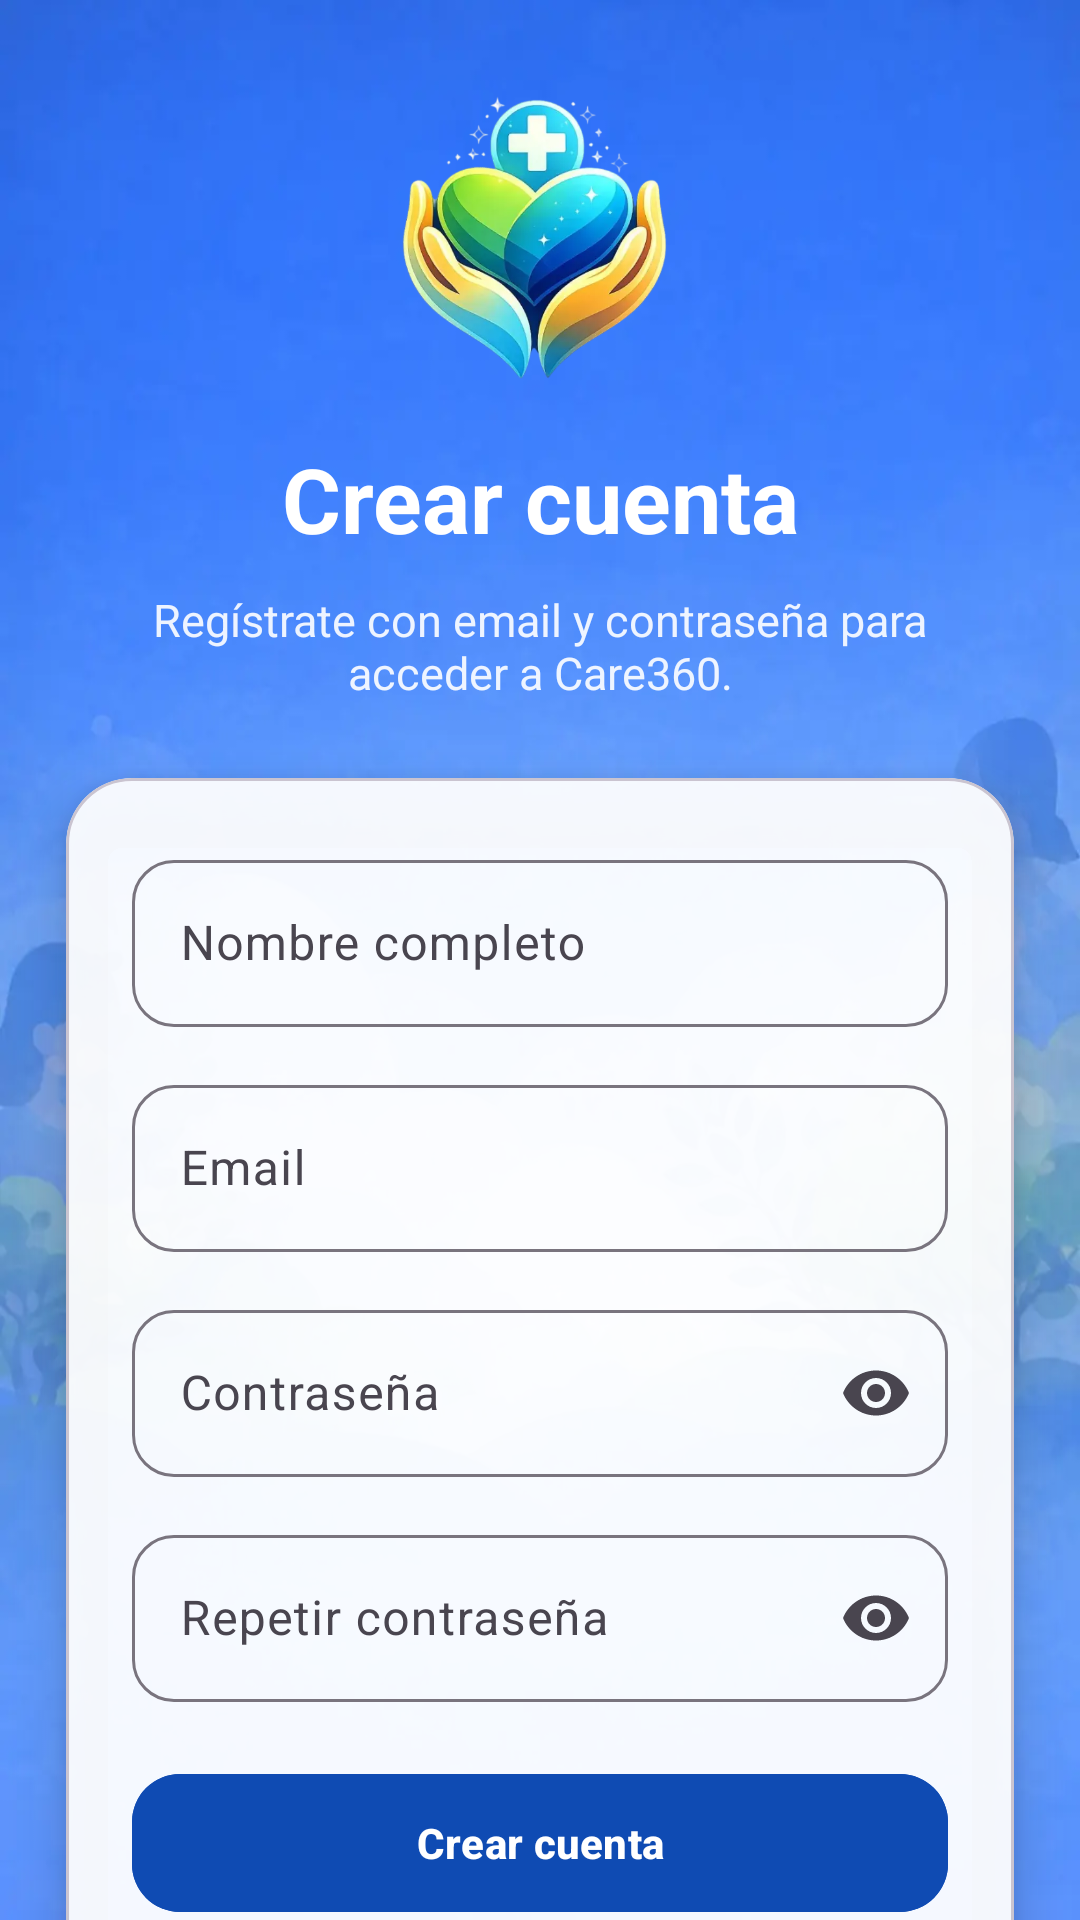

This screen was rendered from an Android layout file. Write that file and the resources it references.
<!-- AndroidManifest.xml: application theme Theme.Care360 -->
<!-- res/layout/activity_register.xml -->
<?xml version="1.0" encoding="utf-8"?>
<androidx.constraintlayout.widget.ConstraintLayout xmlns:android="http://schemas.android.com/apk/res/android"
    xmlns:app="http://schemas.android.com/apk/res-auto"
    xmlns:tools="http://schemas.android.com/tools"
    android:layout_width="match_parent"
    android:layout_height="match_parent"
    tools:context=".ui.RegisterActivity">

    
    <ImageView
        android:id="@+id/imgBackground"
        android:layout_width="0dp"
        android:layout_height="0dp"
        android:scaleType="fitXY"
        android:src="@drawable/pantalla_dos"
        app:layout_constraintTop_toTopOf="parent"
        app:layout_constraintBottom_toBottomOf="parent"
        app:layout_constraintStart_toStartOf="parent"
        app:layout_constraintEnd_toEndOf="parent" />

    
    <ImageView
        android:id="@+id/logo"
        android:layout_width="200dp"
        android:layout_height="100dp"
        android:layout_marginTop="30dp"
        android:scaleType="fitCenter"
        android:src="@drawable/logoab"
        app:layout_constraintTop_toTopOf="parent"
        app:layout_constraintStart_toStartOf="parent"
        app:layout_constraintEnd_toEndOf="parent" />

    
    <TextView
        android:id="@+id/txtTitulo"
        android:layout_width="0dp"
        android:layout_height="wrap_content"
        android:text="@string/register_title"
        android:textColor="#FFFFFF"
        android:textSize="30sp"
        android:textStyle="bold"
        android:gravity="center"
        android:layout_marginTop="16dp"
        app:layout_constraintTop_toBottomOf="@id/logo"
        app:layout_constraintStart_toStartOf="parent"
        app:layout_constraintEnd_toEndOf="parent"/>

    
    <TextView
        android:id="@+id/txtSubtitulo"
        android:layout_width="0dp"
        android:layout_height="wrap_content"
        android:text="@string/register_subtitle"
        android:textColor="#E6FFFFFF"
        android:textSize="15sp"
        android:gravity="center"
        android:layout_marginTop="10dp"
        android:layout_marginStart="30dp"
        android:layout_marginEnd="30dp"
        app:layout_constraintTop_toBottomOf="@id/txtTitulo"
        app:layout_constraintStart_toStartOf="parent"
        app:layout_constraintEnd_toEndOf="parent"/>

    
    <com.google.android.material.card.MaterialCardView
        android:id="@+id/cardRegister"
        android:layout_width="0dp"
        android:layout_height="wrap_content"
        android:layout_marginStart="22dp"
        android:layout_marginEnd="22dp"
        android:layout_marginTop="25dp"
        app:cardCornerRadius="22dp"
        app:cardElevation="10dp"
        app:cardBackgroundColor="#EFFFFFFF"
        app:layout_constraintTop_toBottomOf="@id/txtSubtitulo"
        app:layout_constraintStart_toStartOf="parent"
        app:layout_constraintEnd_toEndOf="parent">

        <LinearLayout
            android:layout_width="match_parent"
            android:layout_height="wrap_content"
            android:orientation="vertical"
            android:padding="22dp">

            
            <com.google.android.material.textfield.TextInputLayout
                android:id="@+id/inputNombre"
                android:layout_width="match_parent"
                android:layout_height="wrap_content"
                android:layout_marginBottom="14dp"
                app:boxBackgroundMode="outline"
                app:boxCornerRadiusTopStart="14dp"
                app:boxCornerRadiusTopEnd="14dp"
                app:boxCornerRadiusBottomStart="14dp"
                app:boxCornerRadiusBottomEnd="14dp">

                <com.google.android.material.textfield.TextInputEditText
                    android:id="@+id/edtNombre"
                    android:layout_width="match_parent"
                    android:layout_height="wrap_content"
                    android:hint="@string/register_name_hint"
                    android:inputType="textPersonName"
                    android:textColor="#000000"
                    android:textColorHint="#6A6A6A"/>
            </com.google.android.material.textfield.TextInputLayout>

            
            <com.google.android.material.textfield.TextInputLayout
                android:id="@+id/inputEmail"
                android:layout_width="match_parent"
                android:layout_height="wrap_content"
                android:layout_marginBottom="14dp"
                app:boxBackgroundMode="outline"
                app:boxCornerRadiusTopStart="14dp"
                app:boxCornerRadiusTopEnd="14dp"
                app:boxCornerRadiusBottomStart="14dp"
                app:boxCornerRadiusBottomEnd="14dp">

                <com.google.android.material.textfield.TextInputEditText
                    android:id="@+id/edtEmail"
                    android:layout_width="match_parent"
                    android:layout_height="wrap_content"
                    android:hint="@string/login_email_hint"
                    android:inputType="textEmailAddress"
                    android:textColor="#000000"
                    android:textColorHint="#6A6A6A"/>
            </com.google.android.material.textfield.TextInputLayout>

            
            <com.google.android.material.textfield.TextInputLayout
                android:id="@+id/inputPassword"
                android:layout_width="match_parent"
                android:layout_height="wrap_content"
                android:layout_marginBottom="14dp"
                app:boxBackgroundMode="outline"
                app:boxCornerRadiusTopStart="14dp"
                app:boxCornerRadiusTopEnd="14dp"
                app:boxCornerRadiusBottomStart="14dp"
                app:boxCornerRadiusBottomEnd="14dp"
                app:endIconMode="password_toggle">

                <com.google.android.material.textfield.TextInputEditText
                    android:id="@+id/edtPassword"
                    android:layout_width="match_parent"
                    android:layout_height="wrap_content"
                    android:hint="@string/login_email_password_hint"
                    android:inputType="textPassword"
                    android:textColor="#000000"
                    android:textColorHint="#6A6A6A"/>
            </com.google.android.material.textfield.TextInputLayout>

            
            <com.google.android.material.textfield.TextInputLayout
                android:id="@+id/inputPassword2"
                android:layout_width="match_parent"
                android:layout_height="wrap_content"
                android:layout_marginBottom="20dp"
                app:boxBackgroundMode="outline"
                app:boxCornerRadiusTopStart="14dp"
                app:boxCornerRadiusTopEnd="14dp"
                app:boxCornerRadiusBottomStart="14dp"
                app:boxCornerRadiusBottomEnd="14dp"
                app:endIconMode="password_toggle">

                <com.google.android.material.textfield.TextInputEditText
                    android:id="@+id/edtPassword2"
                    android:layout_width="match_parent"
                    android:layout_height="wrap_content"
                    android:hint="@string/register_confirm_password_hint"
                    android:inputType="textPassword"
                    android:textColor="#000000"
                    android:textColorHint="#6A6A6A"/>
            </com.google.android.material.textfield.TextInputLayout>

            
            <com.google.android.material.button.MaterialButton
                android:id="@+id/btnCrearCuenta"
                android:layout_width="match_parent"
                android:layout_height="54dp"
                android:text="@string/login_create_account"
                android:textAllCaps="false"
                android:textStyle="bold"
                android:textColor="#FFFFFF"
                android:backgroundTint="#0F4BB3"
                app:cornerRadius="16dp"/>

        </LinearLayout>

    </com.google.android.material.card.MaterialCardView>

    
    <TextView
        android:id="@+id/txtVolver"
        android:layout_width="wrap_content"
        android:layout_height="wrap_content"
        android:text="@string/login_email_back"
        android:textColor="#FFFFFF"
        android:textStyle="bold"
        android:textSize="14sp"
        android:layout_marginTop="20dp"
        app:layout_constraintTop_toBottomOf="@id/cardRegister"
        app:layout_constraintStart_toStartOf="parent"
        app:layout_constraintEnd_toEndOf="parent"
        android:clickable="true"
        android:focusable="true"/>

    <ProgressBar
        android:id="@+id/progressBar"
        android:layout_width="wrap_content"
        android:layout_height="wrap_content"
        android:visibility="gone"
        app:layout_constraintTop_toTopOf="parent"
        app:layout_constraintBottom_toBottomOf="parent"
        app:layout_constraintStart_toStartOf="parent"
        app:layout_constraintEnd_toEndOf="parent" />

</androidx.constraintlayout.widget.ConstraintLayout>
<!-- resources referenced by this layout -->
<resources>
  <!-- drawable logoab: webp bitmap (drawable, 24630 bytes) -->
  <!-- drawable pantalla_dos: webp bitmap (drawable, 19334 bytes) -->
  <string name="login_create_account">Crear cuenta</string>
  <string name="login_email_back">← Volver</string>
  <string name="login_email_hint">Email</string>
  <string name="login_email_password_hint">Contraseña</string>
  <string name="register_confirm_password_hint">Repetir contraseña</string>
  <string name="register_name_hint">Nombre completo</string>
  <string name="register_subtitle">Regístrate con email y contraseña para acceder a Care360.</string>
  <string name="register_title">Crear cuenta</string>
  <style name="Theme.Care360" parent="Base.Theme.Care360" />
  <style name="Base.Theme.Care360" parent="Theme.Material3.DayNight.NoActionBar">
          
          
      </style>
</resources>
